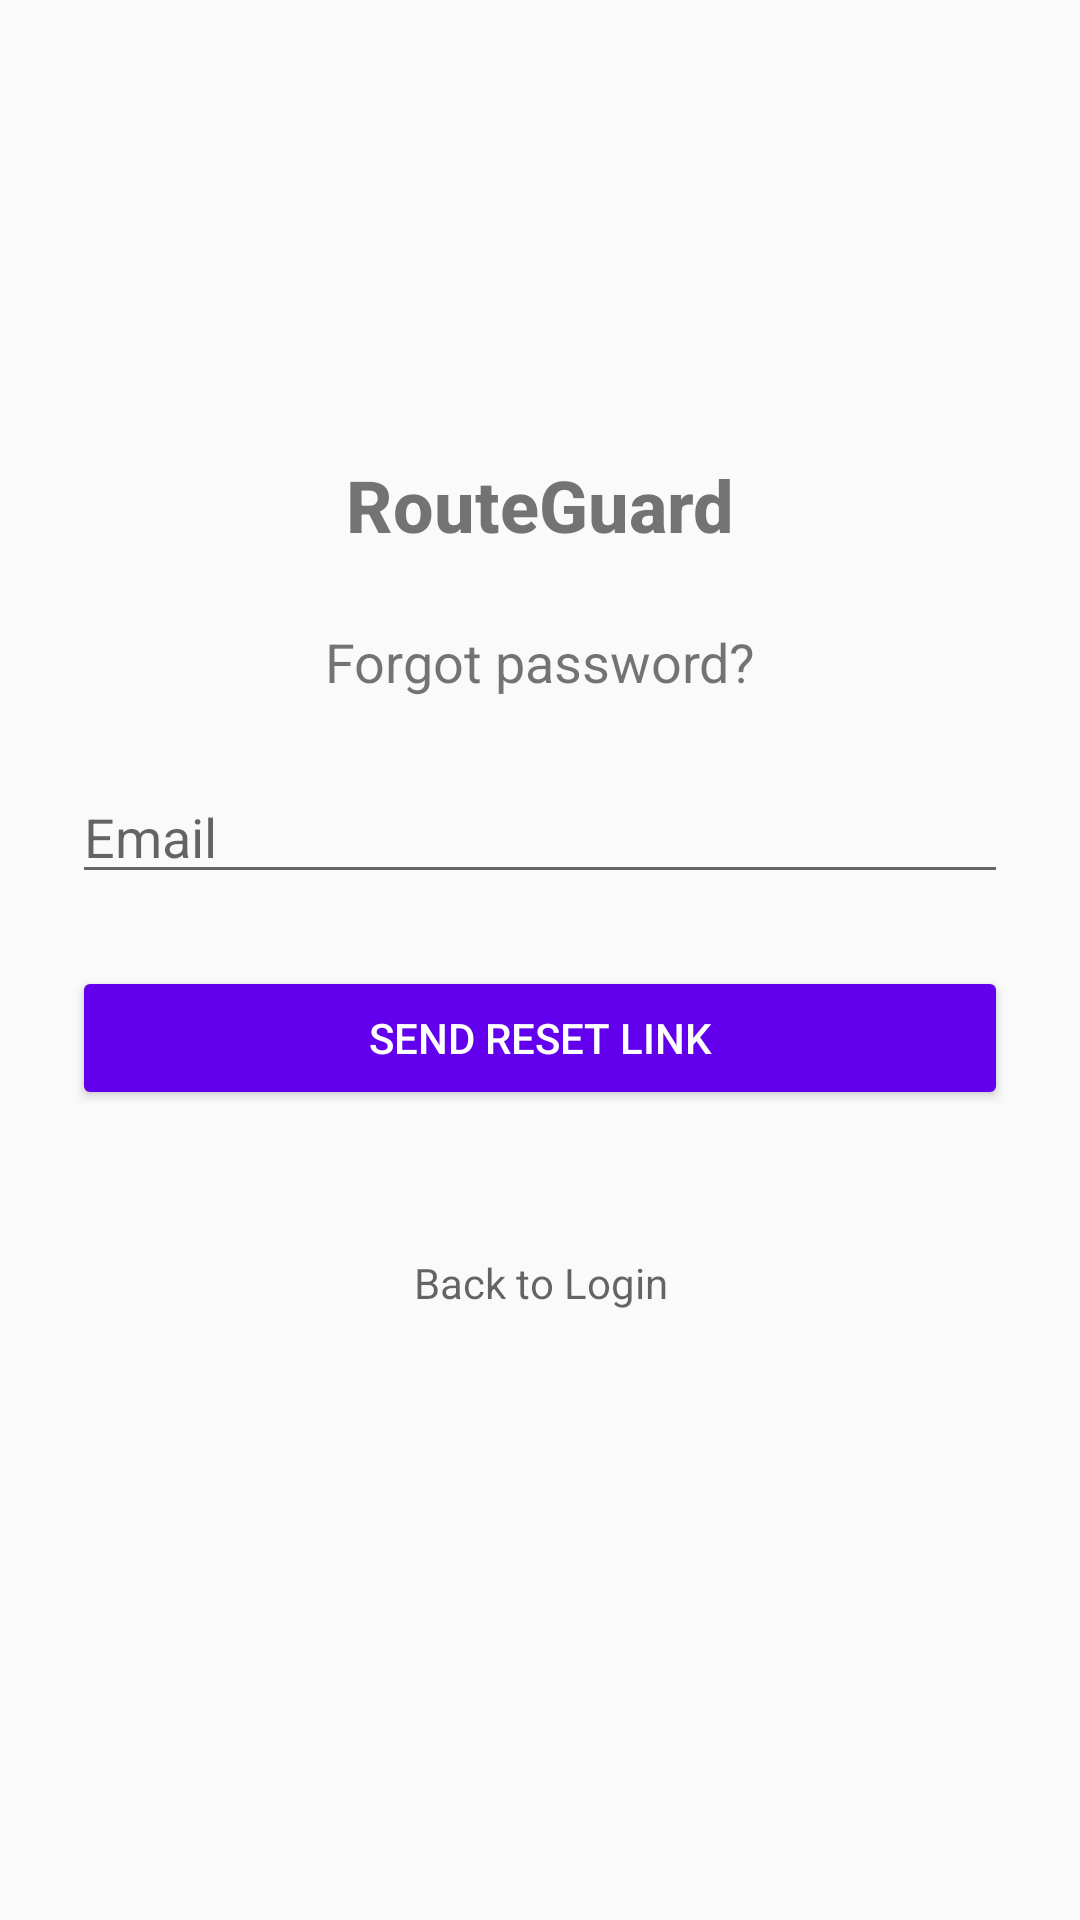

Write the Android layout XML for this screen, with the resource values it uses.
<!-- AndroidManifest.xml: application theme Theme.RouteGuard -->
<!-- res/layout/fragment_forgot_password.xml -->
<?xml version="1.0" encoding="utf-8"?>
<ScrollView xmlns:android="http://schemas.android.com/apk/res/android"
    xmlns:tools="http://schemas.android.com/tools"
    android:id="@+id/forgot_password_screen"
    android:layout_width="match_parent"
    android:layout_height="match_parent"
    android:padding="24dp"
    tools:context=".auth.ui.ForgotPasswordScreen">

    <LinearLayout
        android:id="@+id/forgot_password_form"
        android:layout_width="match_parent"
        android:layout_height="wrap_content"
        android:orientation="vertical">

        <ImageView
            android:layout_width="96dp"
            android:layout_height="96dp"
            android:layout_gravity="center_horizontal"
            android:layout_marginBottom="32dp"
            android:src="@mipmap/ic_launcher"
            android:contentDescription="@string/app_name" />

        <TextView
            android:layout_width="match_parent"
            android:layout_height="wrap_content"
            android:layout_marginBottom="24dp"
            android:fontFamily="sans-serif-medium"
            android:text="@string/app_name"
            android:textAlignment="center"
            android:textSize="24sp"
            android:textStyle="bold" />

        <TextView
            android:layout_width="match_parent"
            android:layout_height="wrap_content"
            android:layout_marginBottom="24dp"
            android:text="@string/label_forgot_password"
            android:textAlignment="center"
            android:textSize="18sp" />

        <EditText
            android:id="@+id/etEmail"
            android:layout_width="match_parent"
            android:layout_height="wrap_content"
            android:layout_marginBottom="24dp"
            android:hint="@string/hint_email"
            android:inputType="textEmailAddress"
            android:importantForAutofill="no" />

        <Button
            android:id="@+id/btnSendResetLink"
            android:layout_width="match_parent"
            android:layout_height="wrap_content"
            android:layout_marginBottom="24dp"
            android:text="@string/action_send_reset_link"
            android:backgroundTint="?attr/colorPrimary"
            android:textColor="@android:color/white" />

        <ProgressBar
            android:id="@+id/progressBar"
            style="?android:attr/progressBarStyleLarge"
            android:layout_width="wrap_content"
            android:layout_height="wrap_content"
            android:layout_gravity="center_horizontal"
            android:visibility="gone" />

        <TextView
            android:id="@+id/tvBackToLogin"
            android:layout_width="match_parent"
            android:layout_height="wrap_content"
            android:layout_marginTop="24dp"
            android:text="@string/label_back_to_login"
            android:textAlignment="center"
            android:textAppearance="?android:attr/textAppearanceSmall"
            android:textColor="?attr/colorControlNormal" />

    </LinearLayout>
</ScrollView>
<!-- resources referenced by this layout -->
<resources>
  <string name="action_send_reset_link">Send Reset Link</string>
  <string name="app_name">RouteGuard</string>
  <string name="hint_email">Email</string>
  <string name="label_back_to_login">Back to Login</string>
  <string name="label_forgot_password">Forgot password?</string>
  <style name="Theme.RouteGuard" parent="Theme.AppCompat.Light.DarkActionBar">
          
          <item name="colorPrimary">@color/purple_500</item>
          <item name="colorPrimaryDark">@color/purple_700</item>
          <item name="colorAccent">@color/teal_200</item>
          
          <item name="android:statusBarColor">?attr/colorPrimaryDark</item>
      </style>
  <color name="purple_500">#FF6200EE</color>
  <color name="purple_700">#FF3700B3</color>
  <color name="teal_200">#FF03DAC5</color>
</resources>
